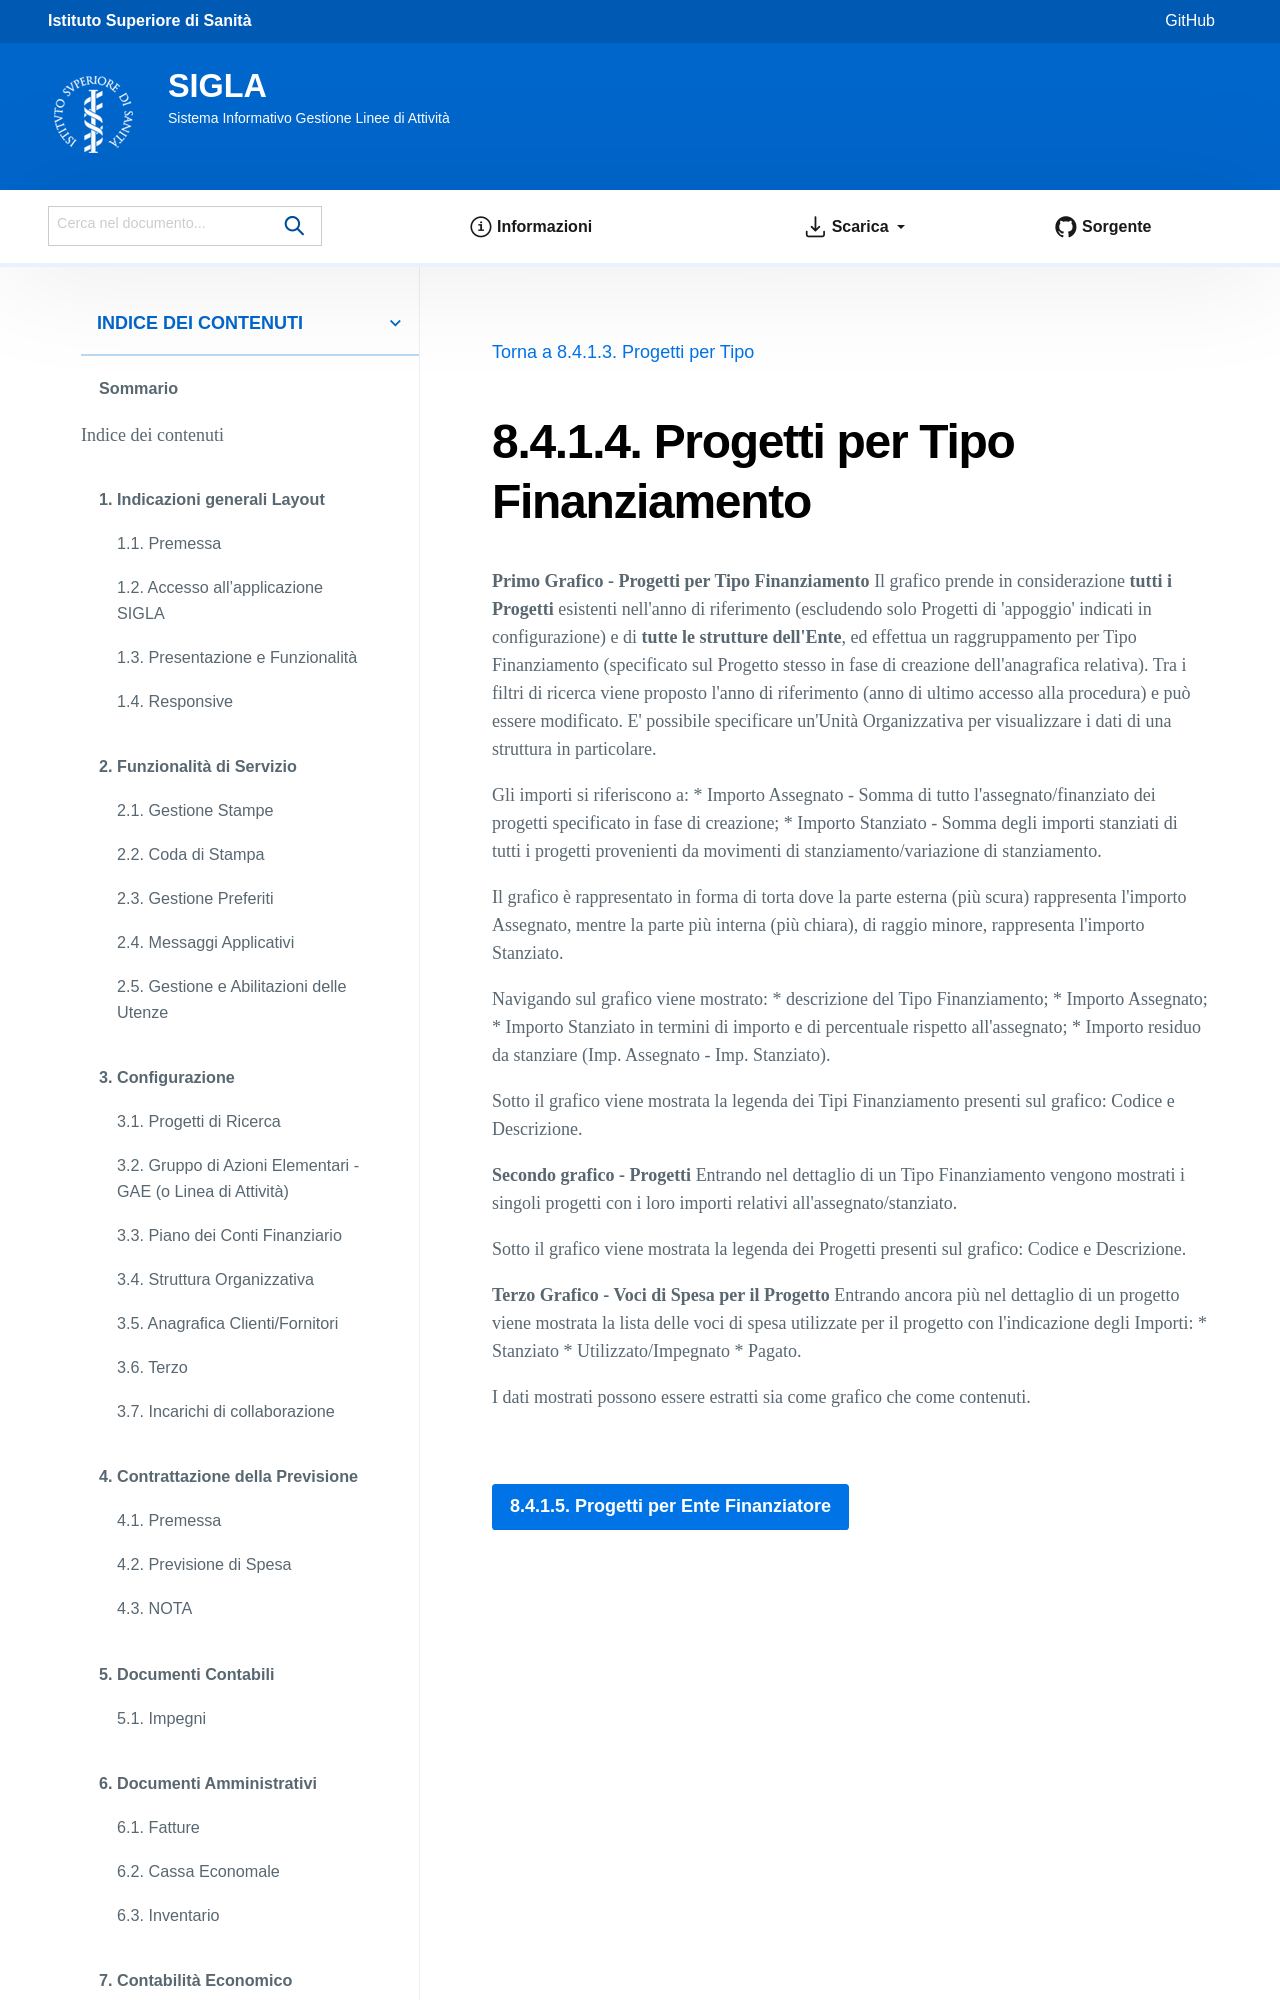

repository: istitutosuperioredisanita/sigla-main · page: dashboard/fondi-funzionamento/tipo-finanziamento.html · generator: sphinx

Progetti per Tipo Finanziamento
===============================

**Primo Grafico - Progetti per Tipo Finanziamento**
Il grafico prende in considerazione **tutti i Progetti** esistenti nell'anno di riferimento (escludendo solo Progetti di 'appoggio' indicati in configurazione) e di
